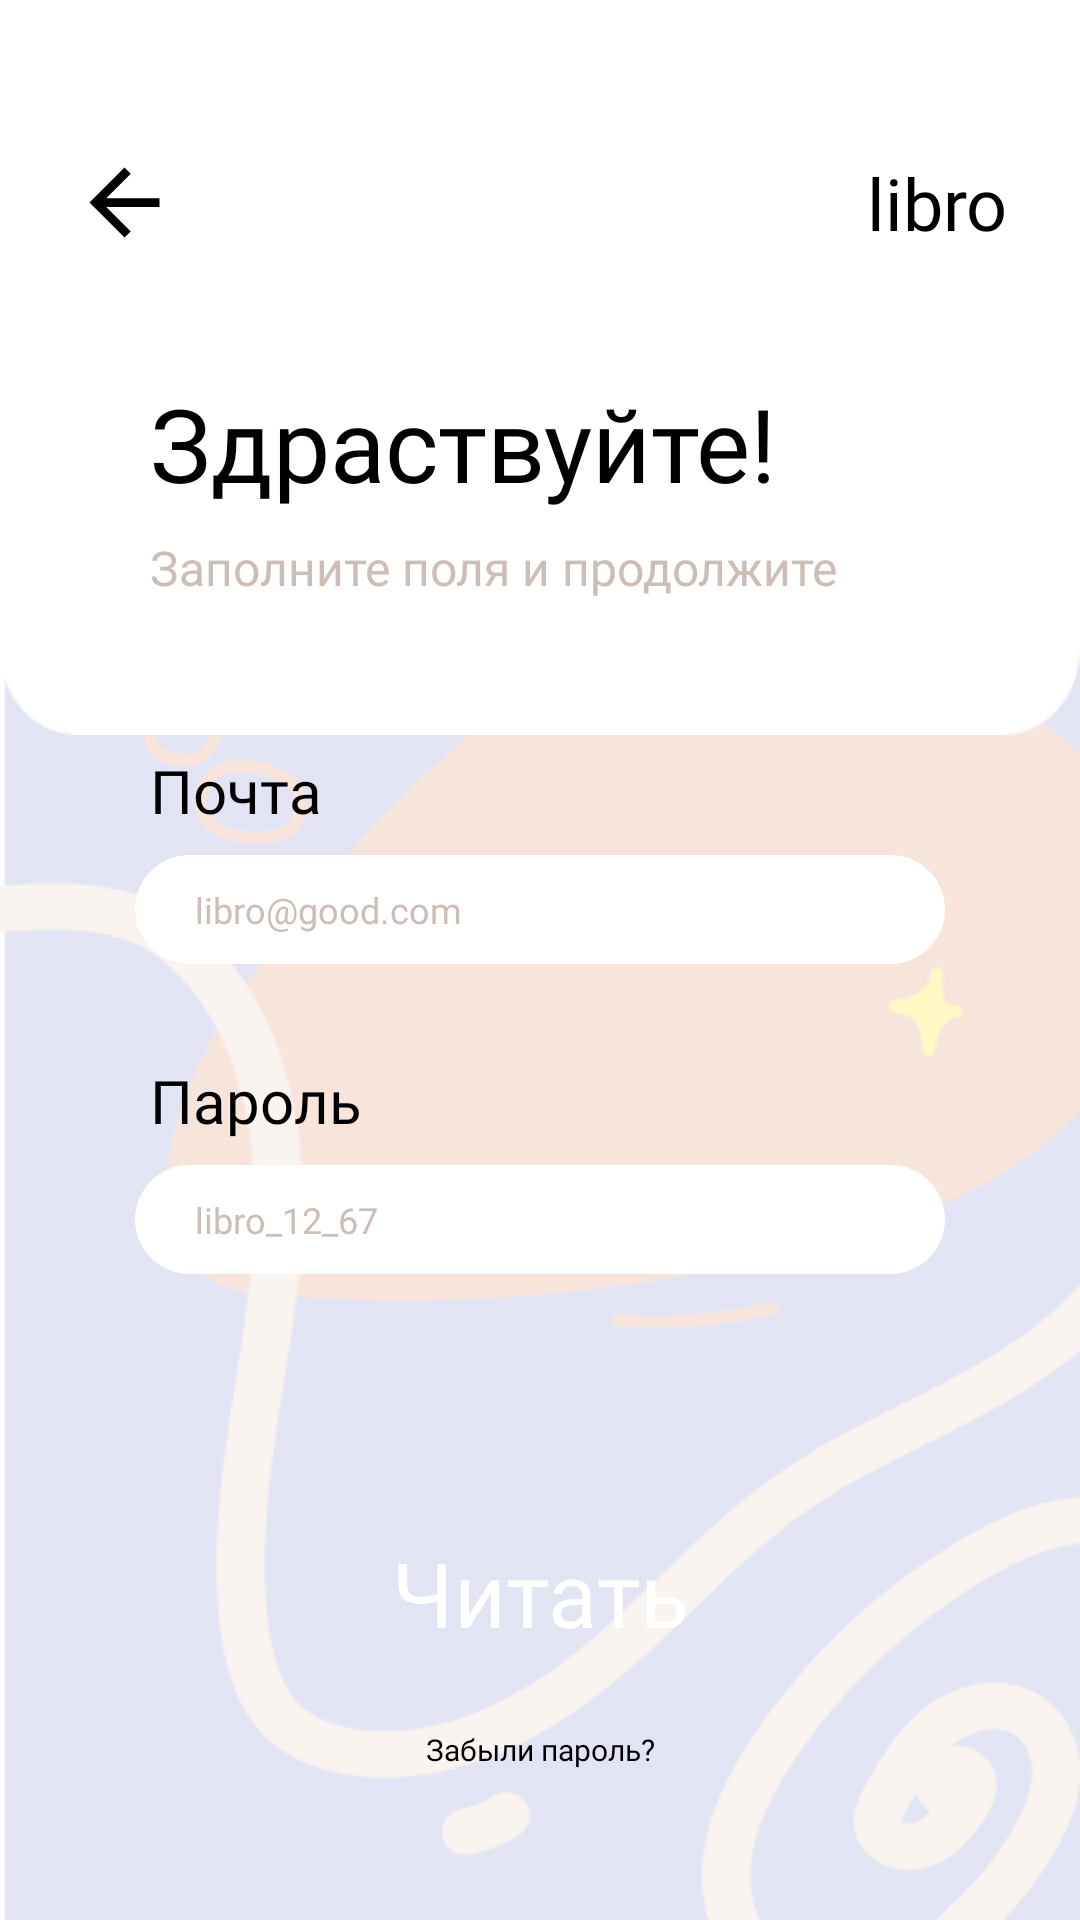

Layout XML and referenced resources for this Android screen:
<!-- AndroidManifest.xml: application theme Theme.Libro -->
<!-- res/layout/fragment_login_up.xml -->
<?xml version="1.0" encoding="utf-8"?>
<androidx.constraintlayout.widget.ConstraintLayout xmlns:android="http://schemas.android.com/apk/res/android"
    xmlns:app="http://schemas.android.com/apk/res-auto"
    xmlns:tools="http://schemas.android.com/tools"
    android:layout_width="match_parent"
    android:layout_height="match_parent"
    tools:context=".LoginUp">

    <androidx.constraintlayout.widget.ConstraintLayout
        android:layout_width="match_parent"
        android:layout_height="match_parent"
        android:background="@drawable/background_profile">

        <TextView
            android:id="@+id/textView22"
            android:layout_width="wrap_content"
            android:layout_height="wrap_content"
            android:layout_marginStart="50dp"
            android:layout_marginTop="250dp"
            android:fontFamily="@font/rostov"
            android:text="Почта"
            android:textColor="@color/black"
            android:textSize="20sp"
            app:layout_constraintStart_toStartOf="parent"
            app:layout_constraintTop_toTopOf="parent" />

        <EditText
            android:id="@+id/editTextTextEmailAddress"
            style="@style/editText"
            android:layout_width="0dp"
            android:layout_height="wrap_content"
            android:layout_marginStart="45dp"
            android:layout_marginTop="8dp"
            android:layout_marginEnd="45dp"
            android:background="@drawable/custom_edit_text"
            android:ems="10"
            android:hint="libro@good.com"
            android:inputType="textEmailAddress"
            app:layout_constraintEnd_toEndOf="parent"
            app:layout_constraintStart_toStartOf="parent"
            app:layout_constraintTop_toBottomOf="@+id/textView22" />

        <TextView
            android:id="@+id/textView20"
            android:layout_width="wrap_content"
            android:layout_height="wrap_content"
            android:layout_marginStart="50dp"
            android:layout_marginTop="32dp"
            android:fontFamily="@font/rostov"
            android:text="Пароль"
            android:textColor="@color/black"
            android:textSize="20sp"
            app:layout_constraintStart_toStartOf="parent"
            app:layout_constraintTop_toBottomOf="@+id/editTextTextEmailAddress" />

        <EditText
            android:id="@+id/editTextTextPassword_2"
            style="@style/editText"
            android:layout_width="0dp"
            android:layout_height="wrap_content"
            android:layout_marginStart="45dp"
            android:layout_marginTop="8dp"
            android:layout_marginEnd="45dp"
            android:background="@drawable/custom_edit_text"
            android:ems="10"
            android:hint="libro_12_67"
            android:inputType="textPassword"
            app:layout_constraintEnd_toEndOf="parent"
            app:layout_constraintStart_toStartOf="parent"
            app:layout_constraintTop_toBottomOf="@+id/textView20" />

        <Button
            android:id="@+id/loginUpBnt"
            style="@style/blackBtn"
            android:layout_width="260dp"
            android:layout_height="75dp"
            android:layout_marginBottom="8dp"
            android:background="@drawable/custom_button_black_btn"
            android:paddingTop="10dp"
            android:paddingBottom="10dp"
            android:text="Читать"
            android:textColor="@color/white"
            android:textSize="30sp"
            app:layout_constraintBottom_toTopOf="@+id/textPassGo"
            app:layout_constraintEnd_toEndOf="parent"
            app:layout_constraintStart_toStartOf="parent" />

        <TextView
            android:id="@+id/textPassGo"
            android:layout_width="wrap_content"
            android:layout_height="wrap_content"
            android:layout_marginBottom="50dp"
            android:fontFamily="@font/rostov"
            android:text="Забыли пароль?"
            android:textColor="@color/black"
            android:textSize="10sp"
            app:layout_constraintBottom_toBottomOf="parent"
            app:layout_constraintEnd_toEndOf="parent"
            app:layout_constraintStart_toStartOf="parent" />

    </androidx.constraintlayout.widget.ConstraintLayout>

    <androidx.constraintlayout.widget.ConstraintLayout
        android:layout_width="match_parent"
        android:layout_height="wrap_content"
        android:background="@drawable/back_sing_login"

        app:layout_constraintEnd_toEndOf="parent"
        app:layout_constraintStart_toStartOf="parent"
        app:layout_constraintTop_toTopOf="parent">

        <include
            android:id="@+id/include3"
            layout="@layout/top_menu"
            android:layout_width="match_parent"
            android:layout_height="wrap_content" />

        <TextView
            android:id="@+id/helloText"
            android:layout_width="wrap_content"
            android:layout_height="wrap_content"
            android:layout_marginStart="50dp"
            android:layout_marginTop="16dp"
            android:fontFamily="@font/rostov"
            android:text="Здраствуйте!"
            android:textColor="@color/black"
            android:textSize="34sp"
            app:layout_constraintStart_toStartOf="parent"
            app:layout_constraintTop_toBottomOf="@+id/include3" />

        <TextView
            android:id="@+id/textView18"
            android:layout_width="wrap_content"
            android:layout_height="wrap_content"
            android:layout_marginStart="50dp"
            android:layout_marginTop="8dp"
            android:layout_marginBottom="45dp"
            android:fontFamily="@font/rostov"
            android:text="Заполните поля и продолжите"
            android:textColor="@color/special_grey"
            android:textSize="16sp"
            app:layout_constraintBottom_toBottomOf="parent"
            app:layout_constraintStart_toStartOf="parent"
            app:layout_constraintTop_toBottomOf="@+id/helloText" />
    </androidx.constraintlayout.widget.ConstraintLayout>

</androidx.constraintlayout.widget.ConstraintLayout>
<!-- res/layout/top_menu.xml (included above) -->
<?xml version="1.0" encoding="utf-8"?>
<androidx.constraintlayout.widget.ConstraintLayout xmlns:android="http://schemas.android.com/apk/res/android"
    xmlns:app="http://schemas.android.com/apk/res-auto"
    android:layout_width="match_parent"
    android:layout_height="wrap_content">

    <ImageView
        android:id="@+id/exitImage"
        android:layout_width="wrap_content"
        android:layout_height="wrap_content"
        android:layout_marginStart="24dp"
        android:layout_marginTop="50dp"
        android:layout_marginBottom="24dp"
        app:layout_constraintBottom_toBottomOf="parent"
        app:layout_constraintStart_toStartOf="parent"
        app:layout_constraintTop_toTopOf="parent"
        app:srcCompat="@drawable/arrow" />

    <TextView
        android:id="@+id/textView13"
        android:layout_width="wrap_content"
        android:layout_height="wrap_content"
        android:layout_marginTop="50dp"
        android:layout_marginEnd="24dp"
        android:layout_marginBottom="24dp"
        android:fontFamily="@font/rostov"
        android:text="libro"
        android:textColor="@color/black"
        android:textSize="24sp"
        app:layout_constraintBottom_toBottomOf="parent"
        app:layout_constraintEnd_toEndOf="parent"
        app:layout_constraintTop_toTopOf="parent" />
</androidx.constraintlayout.widget.ConstraintLayout>
<!-- resources referenced by this layout -->
<resources>
  <color name="black">#FF000000</color>
  <color name="special_grey">#CCBEB6</color>
  <color name="white">#FFFFFFFF</color>
  <!-- drawable arrow (drawable) -->
  <vector xmlns:android="http://schemas.android.com/apk/res/android"
      android:width="35dp"
      android:height="35dp"
      android:viewportWidth="960"
      android:viewportHeight="960"
      android:tint="@color/black"
      android:autoMirrored="true">
    <path
        android:fillColor="@android:color/white"
        android:pathData="M313,520L537,744L480,800L160,480L480,160L537,216L313,440L800,440L800,520L313,520Z"/>
  </vector>
  <!-- drawable back_sing_login: png bitmap (drawable, 4147 bytes) -->
  <!-- drawable background_profile: png bitmap (drawable, 28079 bytes) -->
  <!-- drawable custom_edit_text (drawable) -->
  <?xml version="1.0" encoding="utf-8"?>
  <selector xmlns:android="http://schemas.android.com/apk/res/android">
  
      <item android:state_enabled="true">
          <shape android:shape="rectangle">
              <solid android:color="@color/white"/>
              <corners android:radius="40dp"/>
              <padding android:top="10dp"/>
              <padding android:left="20dp"/>
              <padding android:right="20dp"/>
              <padding android:bottom="10dp"/>
          </shape>
      </item>
  
  </selector>
  <style name="blackBtn">
          <item name="fontFamily">@font/rostov</item>
          <item name="textAllCaps">false</item>
          <item name="android:paddingTop">5dp</item>
          <item name="android:paddingBottom">5dp</item>
          <item name="android:textSize">25sp</item>
      </style>
  <style name="editText">
          <item name="fontFamily">@font/rostov</item>
          <item name="android:textColorHint">@color/special_grey</item>
          <item name="android:textSize">12sp</item>
      </style>
  <style name="Theme.Libro" parent="Base.Theme.Libro">
  
      </style>
  <style name="Base.Theme.Libro" parent="Theme.MaterialComponents.Light">
  
      </style>
</resources>
